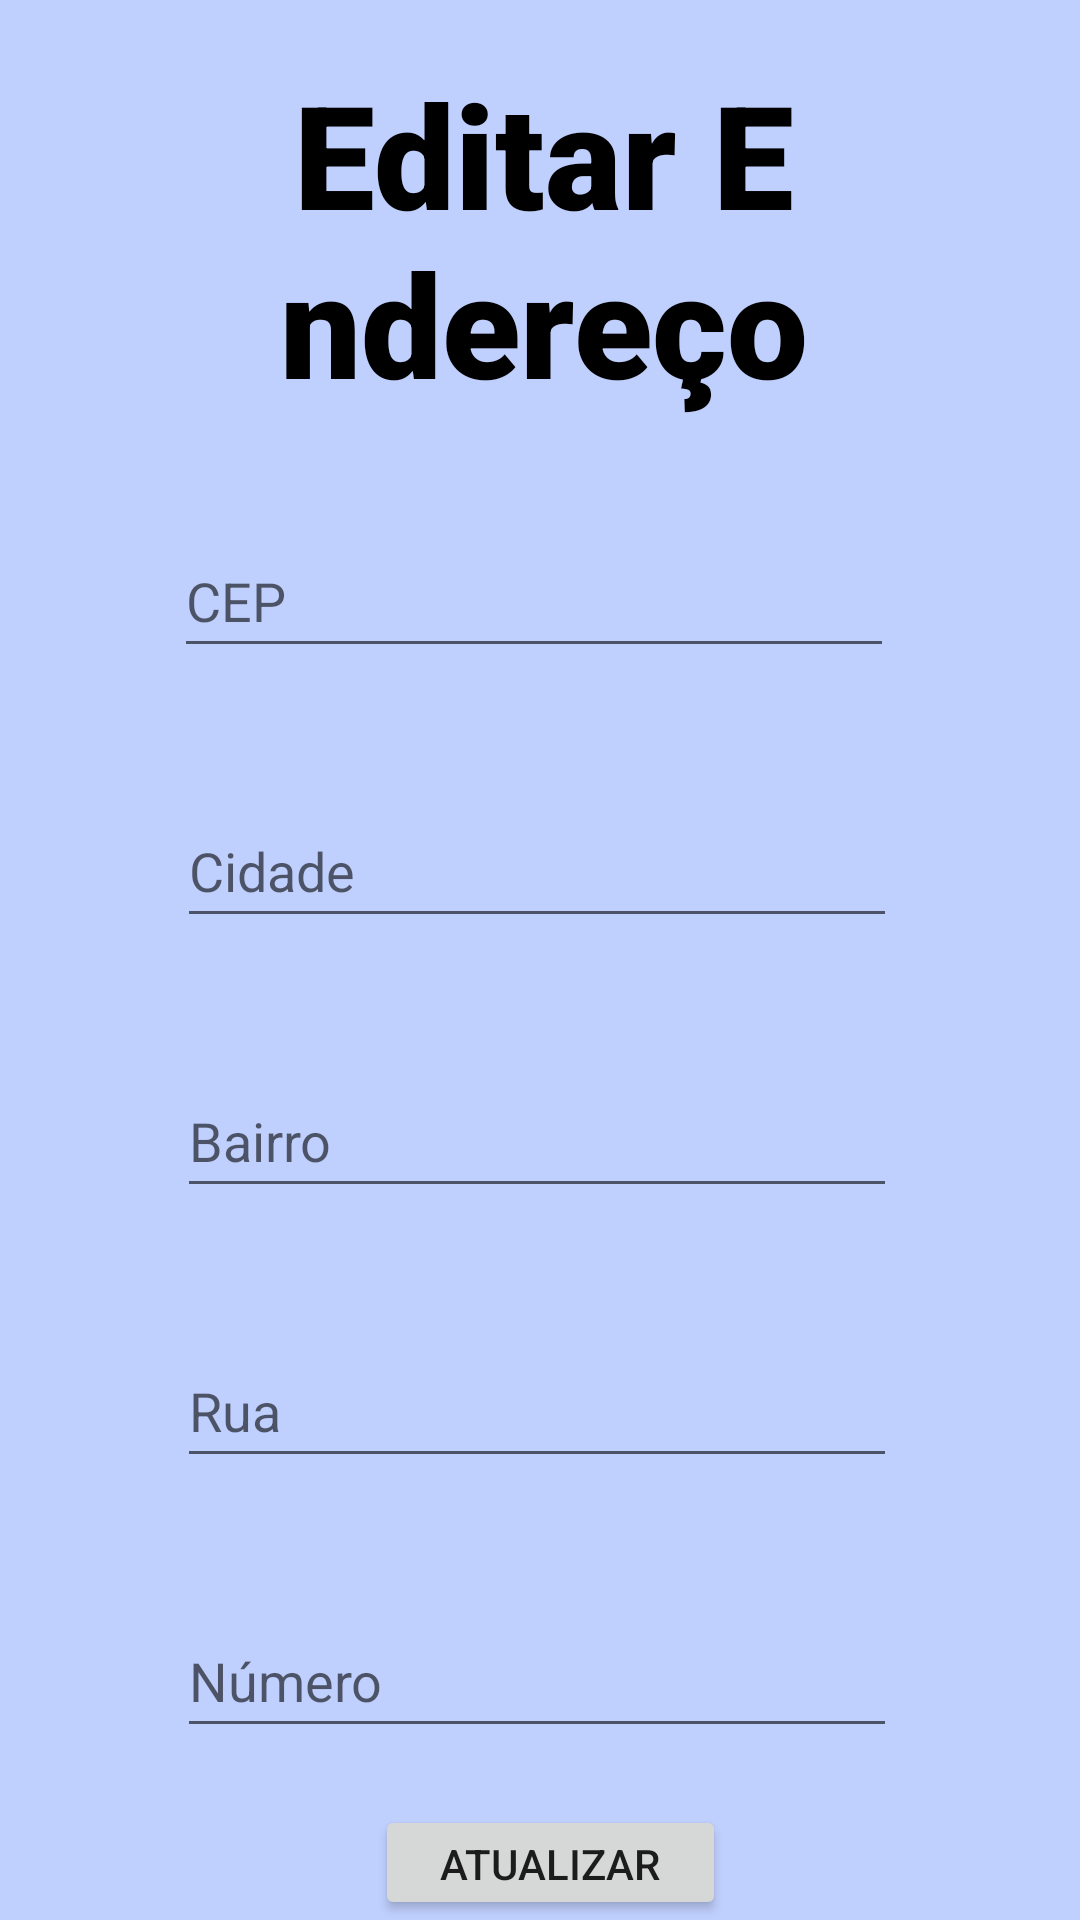

Write the Android layout XML for this screen, with the resource values it uses.
<!-- AndroidManifest.xml: application theme Theme.ServicosGerais -->
<!-- res/layout/activity_editar_endereco.xml -->
<?xml version="1.0" encoding="utf-8"?>
<RelativeLayout xmlns:android="http://schemas.android.com/apk/res/android"
    xmlns:app="http://schemas.android.com/apk/res-auto"
    xmlns:tools="http://schemas.android.com/tools"
    android:layout_width="match_parent"
    android:layout_height="match_parent"
    android:background="#c0d0fe"
    tools:context=".EditarEnderecoActivity">

    <TextView
        android:id="@+id/tvEndereco"
        android:layout_width="242dp"
        android:layout_height="wrap_content"
        android:layout_alignParentStart="true"
        android:layout_alignParentTop="true"
        android:layout_alignParentEnd="true"
        android:layout_marginStart="85dp"
        android:layout_marginTop="19dp"
        android:layout_marginEnd="83dp"
        android:fontFamily="sans-serif-black"
        android:text="Editar Endereço"
        android:textAlignment="center"
        android:textColor="#000000"
        android:textSize="48sp" />

    <EditText
        android:id="@+id/etCep"
        android:layout_width="290dp"
        android:layout_height="48dp"
        android:layout_below="@+id/tvEndereco"
        android:layout_alignParentStart="true"
        android:layout_alignParentEnd="true"
        android:layout_marginStart="58dp"
        android:layout_marginTop="35dp"
        android:layout_marginEnd="62dp"
        android:ems="10"
        android:hint="CEP"
        android:inputType="number" />

    <EditText
        android:id="@+id/etCidade"
        android:layout_width="290dp"
        android:layout_height="48dp"
        android:layout_below="@+id/etCep"
        android:layout_alignParentStart="true"
        android:layout_alignParentEnd="true"
        android:layout_marginStart="59dp"
        android:layout_marginTop="42dp"
        android:layout_marginEnd="61dp"
        android:ems="10"
        android:hint="Cidade"
        android:inputType="text" />

    <EditText
        android:id="@+id/etBairro"
        android:layout_width="290dp"
        android:layout_height="48dp"
        android:layout_below="@+id/etCidade"
        android:layout_alignParentStart="true"
        android:layout_alignParentEnd="true"
        android:layout_marginStart="59dp"
        android:layout_marginTop="42dp"
        android:layout_marginEnd="61dp"
        android:ems="10"
        android:hint="Bairro"
        android:inputType="text" />

    <EditText
        android:id="@+id/etRua"
        android:layout_width="290dp"
        android:layout_height="48dp"
        android:layout_below="@+id/etBairro"
        android:layout_alignParentStart="true"
        android:layout_alignParentEnd="true"
        android:layout_marginStart="59dp"
        android:layout_marginTop="42dp"
        android:layout_marginEnd="61dp"
        android:ems="10"
        android:hint="Rua"
        android:inputType="text" />

    <EditText
        android:id="@+id/etNumero"
        android:layout_width="290dp"
        android:layout_height="48dp"
        android:layout_below="@+id/etRua"
        android:layout_alignParentStart="true"
        android:layout_alignParentEnd="true"
        android:layout_marginStart="59dp"
        android:layout_marginTop="42dp"
        android:layout_marginEnd="61dp"
        android:ems="10"
        android:hint="Número"
        android:inputType="number" />

    <Button
        android:id="@+id/btnEditarEndereco"
        android:layout_width="wrap_content"
        android:layout_height="59dp"
        android:layout_below="@+id/etNumero"
        android:layout_alignParentStart="true"
        android:layout_alignParentEnd="true"
        android:layout_marginStart="125dp"
        android:layout_marginTop="19dp"
        android:layout_marginEnd="118dp"
        android:text="Atualizar" />

</RelativeLayout>
<!-- resources referenced by this layout -->
<resources>
  <style name="Theme.ServicosGerais" parent="Theme.MaterialComponents.DayNight.DarkActionBar">
          
          <item name="colorPrimary">@color/purple_500</item>
          <item name="colorPrimaryVariant">@color/purple_700</item>
          <item name="colorOnPrimary">@color/white</item>
          
          <item name="colorSecondary">@color/teal_200</item>
          <item name="colorSecondaryVariant">@color/teal_700</item>
          <item name="colorOnSecondary">@color/black</item>
          
          <item name="android:statusBarColor">?attr/colorPrimaryVariant</item>
          
      </style>
  <!-- not gathered from this repository: default colours our renderer supplied (Android Studio template values) -->
  <color name="purple_500">#FF6200EE</color>
  <color name="purple_700">#FF3700B3</color>
  <color name="teal_200">#FF03DAC5</color>
  <color name="teal_700">#FF018786</color>
  <color name="black">#FF000000</color>
  <color name="white">#FFFFFFFF</color>
</resources>
